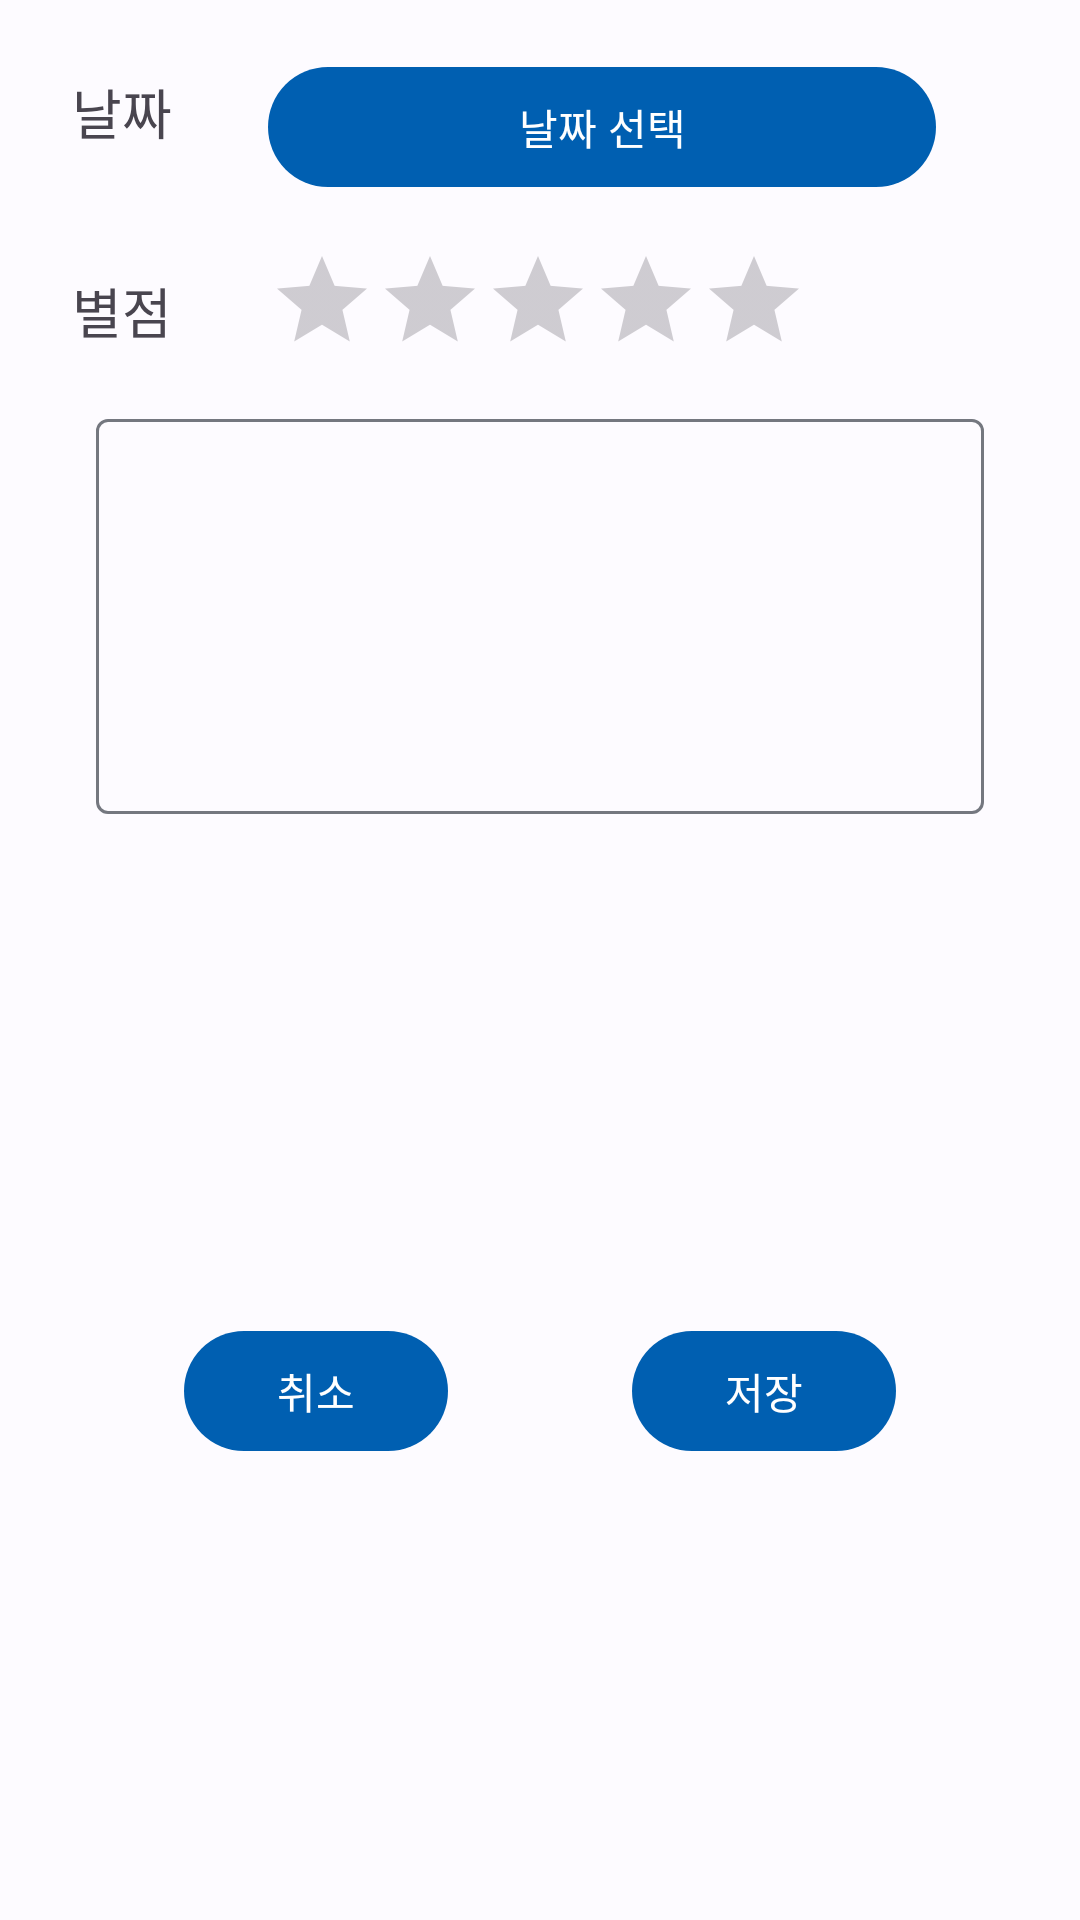

Layout XML and referenced resources for this Android screen:
<!-- AndroidManifest.xml: application theme Theme.Mcb -->
<!-- res/layout/review_detail.xml -->
<?xml version="1.0" encoding="utf-8"?>
<androidx.constraintlayout.widget.ConstraintLayout xmlns:android="http://schemas.android.com/apk/res/android"
    xmlns:app="http://schemas.android.com/apk/res-auto"
    xmlns:tools="http://schemas.android.com/tools"
    android:id="@+id/layout_review_detail"
    android:layout_width="match_parent"
    android:layout_height="wrap_content">

    <TextView
        android:id="@+id/tv_view_review"
        android:layout_width="wrap_content"
        android:layout_height="wrap_content"
        android:layout_marginStart="24dp"
        android:layout_marginTop="24dp"
        android:layout_marginBottom="40dp"
        android:text="@string/view_date"
        android:textAppearance="@style/TextAppearance.AppCompat.Medium"
        app:layout_constraintBottom_toTopOf="@+id/tv_star_review"
        app:layout_constraintEnd_toStartOf="@+id/btn_dp"
        app:layout_constraintStart_toStartOf="parent"
        app:layout_constraintTop_toTopOf="parent" />

    <com.google.android.material.button.MaterialButton
        android:id="@+id/btn_dp"
        android:layout_width="0dp"
        android:layout_height="wrap_content"
        android:layout_marginStart="32dp"
        android:layout_marginTop="16dp"
        android:layout_marginEnd="48dp"
        android:text="@string/sel_date"
        app:layout_constraintBottom_toTopOf="@+id/tv_star_review"
        app:layout_constraintEnd_toEndOf="parent"
        app:layout_constraintStart_toEndOf="@+id/tv_view_review"
        app:layout_constraintTop_toTopOf="parent" />

    <TextView
        android:id="@+id/tv_star_review"
        android:layout_width="wrap_content"
        android:layout_height="wrap_content"
        android:layout_marginStart="24dp"
        android:layout_marginTop="24dp"
        android:text="@string/review_star"
        android:textAppearance="@style/TextAppearance.AppCompat.Medium"
        app:layout_constraintEnd_toStartOf="@+id/rb_score"
        app:layout_constraintStart_toStartOf="parent"
        app:layout_constraintTop_toBottomOf="@+id/btn_dp" />

    <RatingBar
        android:id="@+id/rb_score"

        style="?attr/ratingBarStyleIndicator"
        android:layout_width="wrap_content"
        android:layout_height="wrap_content"
        android:layout_marginStart="32dp"
        android:layout_marginTop="16dp"
        android:layout_marginEnd="8dp"
        android:isIndicator="false"
        android:labelFor="@id/tv_score"
        app:layout_constraintEnd_toStartOf="@+id/tv_score"
        app:layout_constraintStart_toEndOf="@id/tv_star_review"
        app:layout_constraintTop_toBottomOf="@id/btn_dp"
        tools:ignore="SpeakableTextPresentCheck" />

    <TextView
        android:id="@+id/tv_score"
        android:layout_width="0dp"
        android:layout_height="wrap_content"
        android:layout_marginTop="24dp"
        android:layout_marginEnd="16dp"
        android:layout_marginBottom="8dp"
        android:text=""
        android:textAppearance="@style/TextAppearance.AppCompat.Medium"
        app:layout_constraintBottom_toBottomOf="@+id/rb_score"
        app:layout_constraintEnd_toEndOf="parent"
        app:layout_constraintStart_toEndOf="@id/rb_score"
        app:layout_constraintTop_toBottomOf="@id/btn_dp"
        tools:ignore="SpeakableTextPresentCheck"
        tools:text="10.0/10.0" />

    <com.google.android.material.textfield.TextInputLayout
        android:id="@+id/til_review"
        android:layout_width="match_parent"
        android:layout_height="wrap_content"
        android:layout_margin="16dp"
        app:layout_constraintEnd_toEndOf="parent"
        app:layout_constraintStart_toStartOf="parent"
        app:layout_constraintTop_toBottomOf="@id/rb_score">

        <com.google.android.material.textfield.TextInputEditText
            android:id="@+id/et_review"
            android:layout_width="match_parent"
            android:layout_height="wrap_content"
            android:layout_margin="16dp"
            android:gravity="top|start"
            android:inputType="textMultiLine"
            android:lines="5"
            android:maxWidth="5.0dip"
            android:minWidth="10.0dip"
            android:scrollHorizontally="false"
            tools:ignore="SpeakableTextPresentCheck" />

    </com.google.android.material.textfield.TextInputLayout>

    <com.google.android.material.button.MaterialButton
        android:id="@+id/btn_cancel_review"
        android:layout_width="wrap_content"
        android:layout_height="wrap_content"
        android:layout_marginTop="8dp"
        android:layout_marginBottom="8dp"
        android:text="@string/cancel_review"
        app:layout_constraintBottom_toBottomOf="parent"
        app:layout_constraintEnd_toStartOf="@id/btn_save_review"
        app:layout_constraintStart_toStartOf="parent"
        app:layout_constraintTop_toBottomOf="@id/til_review" />

    <com.google.android.material.button.MaterialButton
        android:id="@+id/btn_save_review"
        android:layout_width="wrap_content"
        android:layout_height="wrap_content"
        android:layout_marginTop="8dp"
        android:layout_marginBottom="8dp"
        android:text="@string/save_review"
        app:layout_constraintBottom_toBottomOf="parent"
        app:layout_constraintEnd_toEndOf="parent"
        app:layout_constraintStart_toEndOf="@id/btn_cancel_review"
        app:layout_constraintTop_toBottomOf="@id/til_review" />

</androidx.constraintlayout.widget.ConstraintLayout>
<!-- resources referenced by this layout -->
<resources>
  <string name="cancel_review">취소</string>
  <string name="review_star">별점</string>
  <string name="save_review">저장</string>
  <string name="sel_date">날짜 선택</string>
  <string name="view_date">날짜</string>
  <color name="md_theme_light_primary">#005FB1</color>
  <color name="md_theme_light_onPrimary">#FFFFFF</color>
  <color name="md_theme_light_primaryContainer">#D3E3FF</color>
  <color name="md_theme_light_onPrimaryContainer">#001C3B</color>
  <color name="md_theme_light_secondary">#545F71</color>
  <color name="md_theme_light_onSecondary">#FFFFFF</color>
  <color name="md_theme_light_secondaryContainer">#D8E3F8</color>
  <color name="md_theme_light_onSecondaryContainer">#121C2B</color>
  <color name="md_theme_light_tertiary">#00677C</color>
  <color name="md_theme_light_onTertiary">#FFFFFF</color>
  <color name="md_theme_light_tertiaryContainer">#ACECFF</color>
  <color name="md_theme_light_onTertiaryContainer">#001F27</color>
  <color name="md_theme_light_error">#BA1B1B</color>
  <color name="md_theme_light_errorContainer">#FFDAD4</color>
  <color name="md_theme_light_onError">#FFFFFF</color>
  <color name="md_theme_light_onErrorContainer">#410001</color>
  <color name="md_theme_light_background">#FDFBFF</color>
  <color name="md_theme_light_onBackground">#1B1B1D</color>
  <color name="md_theme_light_surface">#FDFBFF</color>
  <color name="md_theme_light_onSurface">#1B1B1D</color>
  <color name="md_theme_light_surfaceVariant">#DFE2EB</color>
  <color name="md_theme_light_onSurfaceVariant">#43474E</color>
  <color name="md_theme_light_outline">#74777F</color>
  <color name="md_theme_light_inverseOnSurface">#F1F0F4</color>
  <color name="md_theme_light_inverseSurface">#2F3033</color>
  <color name="md_theme_light_primaryInverse">#A4C8FF</color>
</resources>
